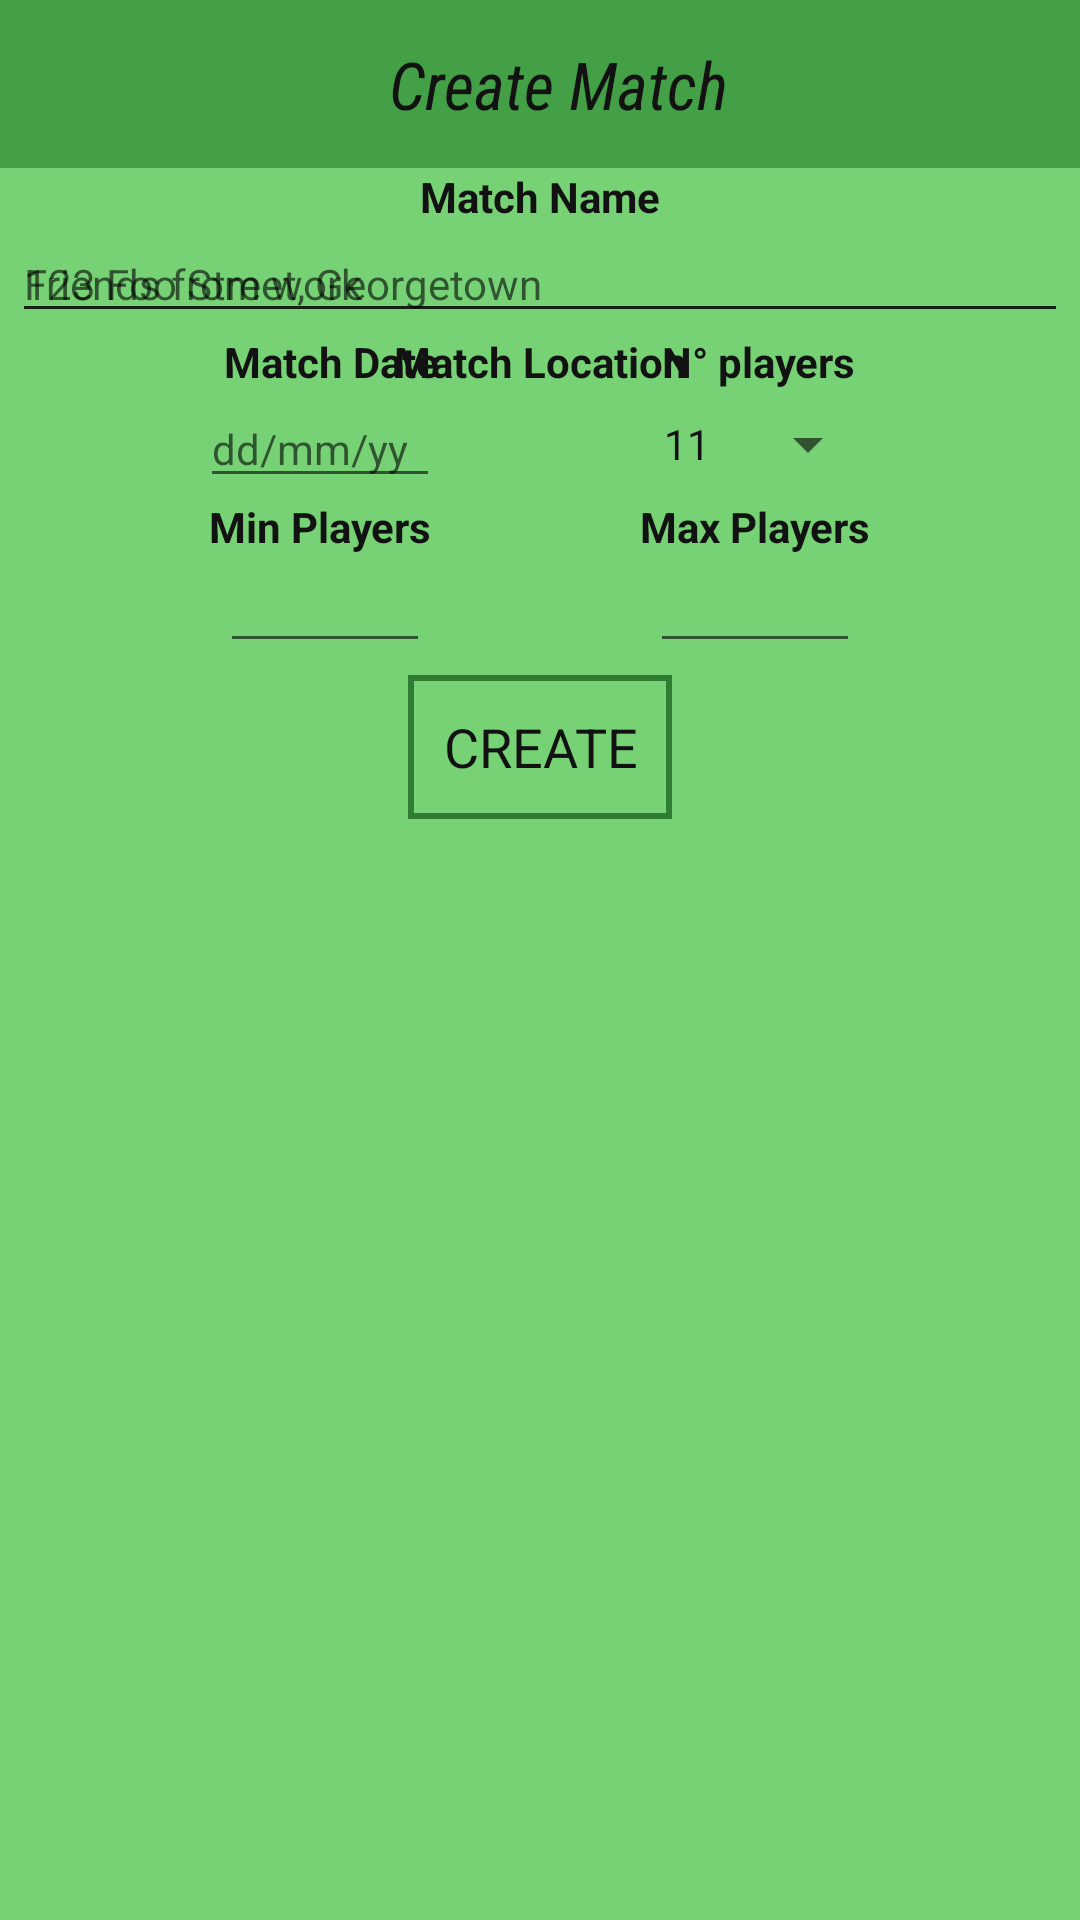

Reconstruct the res/layout file that produces this screen, plus the resources it refers to.
<!-- AndroidManifest.xml: application theme FutTheme -->
<!-- res/layout/fragment_create_match.xml -->
<android.support.constraint.ConstraintLayout xmlns:android="http://schemas.android.com/apk/res/android"
    xmlns:tools="http://schemas.android.com/tools"
    android:layout_width="match_parent"
    android:layout_height="match_parent"
    xmlns:app="http://schemas.android.com/apk/res-auto"
    tools:context="futmatcher.kildare.com.futmatcher.ui.CreateMatchFragment"
    android:orientation="vertical">

    <android.support.v7.widget.Toolbar
        android:id="@+id/tb_create_match"
        android:layout_width="match_parent"
        android:layout_height="wrap_content"
        android:contentDescription="@string/ct_create_toolbar"
        style="@style/ToolbarFutTheme"
        app:layout_constraintTop_toTopOf="parent"
        app:layout_constraintBottom_toTopOf="@+id/tv_match_title"
        >

        <TextView
            android:text="@string/text_create_match_title"
            android:contentDescription="@string/ct_create_toolbar"
            android:layout_width="match_parent"
            android:layout_height="wrap_content"
            style="@style/TitleFutTheme"
            />

    </android.support.v7.widget.Toolbar>

    <TextView
        android:id="@+id/tv_match_title"
        android:layout_width="wrap_content"
        android:layout_height="wrap_content"
        android:text="@string/text_match_title"
        android:textStyle="bold"
        android:contentDescription="@string/ct_create_title"
        app:layout_constraintTop_toBottomOf="@+id/tb_create_match"
        app:layout_constraintBottom_toTopOf="@+id/et_match_title"
        app:layout_constraintLeft_toLeftOf="parent"
        app:layout_constraintRight_toRightOf="parent"
        />
    
    <EditText
        android:id="@+id/et_match_title"
        android:layout_width="match_parent"
        android:layout_height="wrap_content"
        android:inputType="text"
        android:hint="@string/hint_title"
        android:layout_marginLeft="@dimen/marginSize"
        android:layout_marginRight="@dimen/marginSize"
        app:layout_constraintTop_toBottomOf="@+id/tb_create_match"
        app:layout_constraintLeft_toLeftOf="parent"
        app:layout_constraintRight_toRightOf="parent"
        app:layout_constraintBottom_toTopOf="@+id/tv_match_location"
        />

    <TextView
        android:id="@+id/tv_match_location"
        android:layout_width="wrap_content"
        android:layout_height="wrap_content"
        android:text="@string/text_match_location"
        android:textStyle="bold"
        android:contentDescription="@string/ct_create_location"
        app:layout_constraintLeft_toLeftOf="parent"
        app:layout_constraintRight_toRightOf="parent"
        app:layout_constraintTop_toBottomOf="@+id/et_match_title"
        app:layout_constraintBottom_toTopOf="@+id/et_match_location"
        />

    <EditText
        android:id="@+id/et_match_location"
        android:layout_width="match_parent"
        android:layout_height="wrap_content"
        android:inputType="text"
        android:hint="@string/hint_match_location"
        android:layout_marginLeft="@dimen/marginSize"
        android:layout_marginRight="@dimen/marginSize"
        app:layout_constraintLeft_toLeftOf="parent"
        app:layout_constraintRight_toRightOf="parent"
        app:layout_constraintTop_toBottomOf="@+id/et_match_title"
        app:layout_constraintBottom_toTopOf="@+id/et_match_title"
        />


    <TextView
        android:id="@+id/tv_match_date"
        android:layout_width="wrap_content"
        android:layout_height="wrap_content"
        android:text="@string/text_match_date"
        android:textStyle="bold"
        android:contentDescription="@string/ct_create_date"
        app:layout_constraintLeft_toLeftOf="parent"
        app:layout_constraintRight_toLeftOf="@+id/tv_num_players"
        app:layout_constraintTop_toBottomOf="@+id/et_match_location"
        app:layout_constraintBottom_toTopOf="@+id/et_match_date"
        />

    <EditText
        android:id="@+id/et_match_date"
        android:layout_width="@dimen/create_match_date_width"
        android:layout_height="wrap_content"
        android:inputType="text"
        android:hint="@string/match_date_hint"
        app:layout_constraintLeft_toLeftOf="parent"
        app:layout_constraintRight_toLeftOf="@+id/sp_num_players"
        app:layout_constraintTop_toBottomOf="@+id/tv_match_date" />

    <TextView
        android:id="@+id/tv_num_players"
        android:layout_width="wrap_content"
        android:layout_height="wrap_content"
        android:text="@string/text_match_num_players"
        android:textStyle="bold"
        android:contentDescription="@string/ct_create_num_players"
        app:layout_constraintTop_toBottomOf="@+id/et_match_location"
        app:layout_constraintLeft_toRightOf="@+id/tv_match_date"
        app:layout_constraintRight_toRightOf="parent"
        />

    <Spinner
        android:id="@+id/sp_num_players"
        android:layout_width="wrap_content"
        android:layout_height="wrap_content"
        android:entries="@array/player_values"
        android:contentDescription="@string/ct_create_num_players_spinner"
        app:layout_constraintBottom_toBottomOf="@+id/et_match_date"
        app:layout_constraintLeft_toRightOf="@+id/et_match_date"
        app:layout_constraintRight_toRightOf="parent"
        app:layout_constraintTop_toTopOf="@+id/et_match_date" />

    <TextView
        android:id="@+id/tv_min_players"
        android:layout_width="wrap_content"
        android:layout_height="wrap_content"
        android:text="@string/text_min_players"
        android:textStyle="bold"
        android:contentDescription="@string/ct_create_min_num_players"
        app:layout_constraintTop_toBottomOf="@+id/et_match_date"
        app:layout_constraintRight_toLeftOf="@+id/tv_max_players"
        app:layout_constraintLeft_toLeftOf="parent"
        />

    <EditText
        android:id="@+id/et_min_players"
        android:layout_width="@dimen/create_match_num_players_width"
        android:layout_height="wrap_content"
        android:inputType="number"
        android:contentDescription="@string/ct_create_min_num_players_input"
        app:layout_constraintLeft_toLeftOf="parent"
        app:layout_constraintRight_toLeftOf="@+id/et_max_players"
        app:layout_constraintTop_toBottomOf="@+id/tv_min_players" />

    <TextView
        android:id="@+id/tv_max_players"
        android:layout_width="wrap_content"
        android:layout_height="wrap_content"
        android:text="@string/text_max_players"
        android:textStyle="bold"
        android:contentDescription="@string/ct_create_max_num_players"
        app:layout_constraintTop_toBottomOf="@+id/et_match_date"
        app:layout_constraintLeft_toRightOf="@+id/tv_min_players"
        app:layout_constraintRight_toRightOf="parent"
        />


    <EditText
        android:id="@+id/et_max_players"
        android:layout_width="@dimen/create_match_num_players_width"
        android:layout_height="wrap_content"
        android:inputType="number"
        android:contentDescription="@string/ct_create_max_num_players_input"
        app:layout_constraintRight_toRightOf="parent"
        app:layout_constraintLeft_toRightOf="@+id/et_min_players"
        app:layout_constraintTop_toBottomOf="@+id/tv_max_players" />

    <Button
        android:id="@+id/bt_create_match"
        android:layout_width="wrap_content"
        android:layout_height="wrap_content"
        android:text="@string/button_create"
        android:contentDescription="@string/ct_create_button"
        android:layout_marginTop="@dimen/marginSize"
        app:layout_constraintLeft_toLeftOf="parent"
        app:layout_constraintRight_toRightOf="parent"
        app:layout_constraintTop_toBottomOf="@+id/et_max_players" />

</android.support.constraint.ConstraintLayout>
<!-- resources referenced by this layout -->
<resources>
  <string-array name="player_values">
          <item>11</item>
          <item>7</item>
          <item>5</item>
      </string-array>
  <dimen name="create_match_date_width">80dp</dimen>
  <dimen name="create_match_num_players_width">70dp</dimen>
  <dimen name="marginSize">4dp</dimen>
  <string name="button_create">Create</string>
  <string name="ct_create_button">Create Match Button</string>
  <string name="ct_create_date">Create Match Date</string>
  <string name="ct_create_location">Create Match Location</string>
  <string name="ct_create_max_num_players">Create Match Maximum number of players</string>
  <string name="ct_create_max_num_players_input">Input Match Maximum number of players</string>
  <string name="ct_create_min_num_players">Create Match minimum number of players</string>
  <string name="ct_create_min_num_players_input">Input Match minimum number of players</string>
  <string name="ct_create_num_players">Create Match Number of Players</string>
  <string name="ct_create_num_players_spinner">Choose Match number of players</string>
  <string name="ct_create_title">Create Match Title</string>
  <string name="ct_create_toolbar">Create Match Toolbar</string>
  <string name="hint_match_location">123 Foo Street, Georgetown</string>
  <string name="hint_title">Friends from work</string>
  <string name="match_date_hint">dd/mm/yy</string>
  <string name="text_create_match_title">Create Match</string>
  <string name="text_match_date">Match Date</string>
  <string name="text_match_location">Match Location</string>
  <string name="text_match_num_players">N° players</string>
  <string name="text_match_title">Match Name</string>
  <string name="text_max_players">Max Players</string>
  <string name="text_min_players">Min Players</string>
  <style name="ToolbarFutTheme" parent="FutTheme">
          <item name="android:background">@color/colorPrimary</item>
          <item name="android:textSize">@dimen/titleTextSize</item>
          <item name="android:fontFamily">sans-serif-condensed</item>
      </style>
  <style name="FutTheme" parent="Theme.AppCompat.Light.NoActionBar">
          <item name="colorPrimary">@color/colorPrimary</item>
          <item name="colorPrimaryDark">@color/colorPrimaryDark</item>
          <item name="colorAccent">@color/colorAccent</item>
          <item name="android:colorBackground">@color/colorPrimaryLight</item>
          <item name="android:textSize">@dimen/textSize</item>
          <item name="android:fontFamily">sans-serif</item>
          <item name="android:textColor">@color/colorTextPrimary</item>
          <item name="android:buttonStyle">@style/FutButtonStyle</item>
      </style>
  <dimen name="titleTextSize">22sp</dimen>
  <color name="colorTextPrimary">#121212</color>
  <color name="colorPrimary">#43A047</color>
  <color name="colorPrimaryDark">#2E7D32</color>
  <color name="colorAccent">#CFD8DC</color>
  <color name="colorPrimaryLight">#76D275</color>
  <dimen name="textSize">14sp</dimen>
  <style name="FutButtonStyle" parent="@style/Widget.AppCompat.Button.Borderless">
          <item name="android:background">@drawable/button_border</item>
          <item name="android:elevation">@dimen/button_elevation</item>
          <item name="android:layout_marginStart">@dimen/marginSize</item>
          <item name="android:layout_marginEnd">@dimen/marginSize</item>
          <item name="android:layout_marginTop">@dimen/marginSize</item>
          <item name="android:layout_marginBottom">@dimen/marginSize</item>
          <item name="android:textSize">@dimen/button_text_size</item>
      </style>
  <!-- drawable button_border (drawable) -->
  <?xml version="1.0" encoding="utf-8"?>
  
  <shape
      xmlns:android="http://schemas.android.com/apk/res/android"
      android:shape="rectangle"
      >
      <stroke
          android:width="@dimen/button_border"
          android:color="@color/colorPrimaryDark"/>
  </shape>
  <dimen name="button_elevation">4dp</dimen>
  <dimen name="button_text_size">18dp</dimen>
  <dimen name="button_border">2dp</dimen>
</resources>
